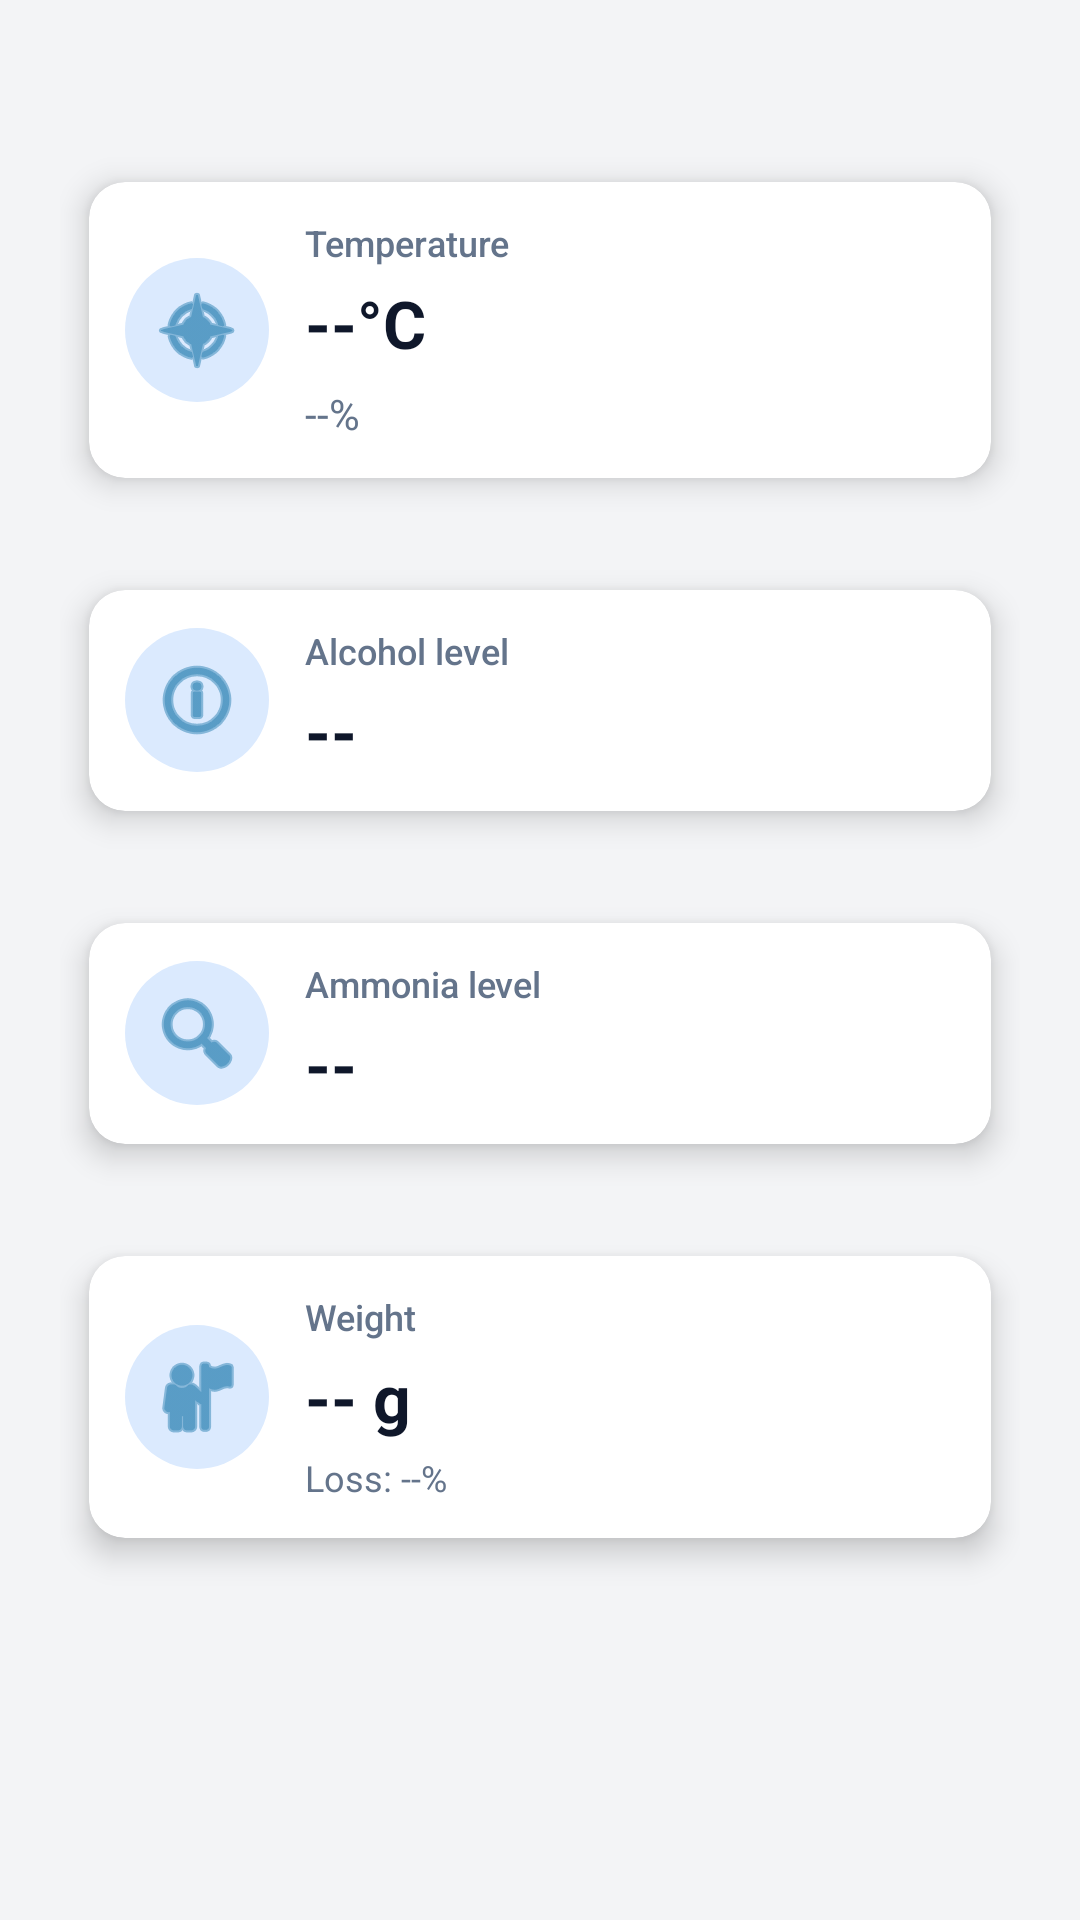

Reconstruct the res/layout file that produces this screen, plus the resources it refers to.
<!-- AndroidManifest.xml: application theme Theme.AppCompat.Light.DarkActionBar -->
<!-- res/layout/activity_main.xml -->
<?xml version="1.0" encoding="utf-8"?>
<ScrollView xmlns:android="http://schemas.android.com/apk/res/android"
    xmlns:app="http://schemas.android.com/apk/res-auto"
    android:layout_width="match_parent"
    android:layout_height="match_parent"
    android:background="#f3f4f6">

    
    <LinearLayout
        android:layout_width="match_parent"
        android:layout_height="match_parent"
        android:orientation="vertical"
        android:paddingStart="20dp"
        android:paddingEnd="20dp"
        android:paddingTop="48dp"
        android:paddingBottom="48dp"
        android:gravity="center">

        
        
        <androidx.cardview.widget.CardView
            android:id="@+id/tempHumidityCard"
            android:layout_width="match_parent"
            android:layout_height="wrap_content"
            android:layout_marginBottom="12dp"
            app:cardCornerRadius="12dp"
            app:cardElevation="6dp"
            app:cardUseCompatPadding="true"
            android:foreground="?attr/selectableItemBackground">

            <LinearLayout
                android:layout_width="match_parent"
                android:layout_height="wrap_content"
                android:orientation="horizontal"
                android:padding="12dp"
                android:gravity="center_vertical">

                <ImageView
                    android:layout_width="48dp"
                    android:layout_height="48dp"
                    android:contentDescription="temp_icon"
                    android:src="@android:drawable/ic_menu_compass"
                    android:background="@drawable/icon_circle"
                    android:padding="8dp"
                    app:tint="#0369A1"
                    android:layout_marginEnd="12dp"
                    android:scaleType="centerInside" />

                <LinearLayout
                    android:layout_width="0dp"
                    android:layout_height="wrap_content"
                    android:layout_weight="1"
                    android:orientation="vertical">

                    <TextView
                        android:layout_width="match_parent"
                        android:layout_height="wrap_content"
                        android:text="Temperature"
                        android:fontFamily="sans-serif-medium"
                        android:textSize="12sp"
                        android:textColor="#64748B" />

                    <TextView
                        android:id="@+id/temperatureTextView"
                        android:layout_width="match_parent"
                        android:layout_height="wrap_content"
                        android:text="--°C"
                        android:fontFamily="sans-serif"
                        android:textSize="22sp"
                        android:textStyle="bold"
                        android:textColor="#0F172A"
                        android:layout_marginTop="4dp" />

                    
                    <TextView
                        android:id="@+id/humidityTextView"
                        android:layout_width="match_parent"
                        android:layout_height="wrap_content"
                        android:text="--%"
                        android:fontFamily="sans-serif"
                        android:textSize="14sp"
                        android:textColor="#64748B"
                        android:layout_marginTop="6dp" />

                </LinearLayout>

            </LinearLayout>
        </androidx.cardview.widget.CardView>

        
        <androidx.cardview.widget.CardView
            android:id="@+id/alcoholCard"
            android:layout_width="match_parent"
            android:layout_height="wrap_content"
            android:layout_marginBottom="12dp"
            app:cardCornerRadius="12dp"
            app:cardElevation="6dp"
            app:cardUseCompatPadding="true"
            android:foreground="?attr/selectableItemBackground">

            <LinearLayout
                android:layout_width="match_parent"
                android:layout_height="wrap_content"
                android:orientation="horizontal"
                android:padding="12dp"
                android:gravity="center_vertical">

                <ImageView
                    android:layout_width="48dp"
                    android:layout_height="48dp"
                    android:contentDescription="alcohol_icon"
                    android:src="@android:drawable/ic_menu_info_details"
                    android:background="@drawable/icon_circle"
                    android:padding="8dp"
                    app:tint="#0369A1"
                    android:layout_marginEnd="12dp"
                    android:scaleType="centerInside" />

                <LinearLayout
                    android:layout_width="0dp"
                    android:layout_height="wrap_content"
                    android:layout_weight="1"
                    android:orientation="vertical">

                    <TextView
                        android:layout_width="match_parent"
                        android:layout_height="wrap_content"
                        android:text="Alcohol level"
                        android:fontFamily="sans-serif-medium"
                        android:textSize="12sp"
                        android:textColor="#64748B" />

                    <TextView
                        android:id="@+id/alcoholTextView"
                        android:layout_width="match_parent"
                        android:layout_height="wrap_content"
                        android:text="--"
                        android:fontFamily="sans-serif"
                        android:textSize="22sp"
                        android:textStyle="bold"
                        android:textColor="#0F172A"
                        android:layout_marginTop="4dp" />

                </LinearLayout>

            </LinearLayout>
        </androidx.cardview.widget.CardView>

        
        <androidx.cardview.widget.CardView
            android:id="@+id/ammoniaCard"
            android:layout_width="match_parent"
            android:layout_height="wrap_content"
            android:layout_marginBottom="12dp"
            app:cardCornerRadius="12dp"
            app:cardElevation="6dp"
            app:cardUseCompatPadding="true"
            android:foreground="?attr/selectableItemBackground">

            <LinearLayout
                android:layout_width="match_parent"
                android:layout_height="wrap_content"
                android:orientation="horizontal"
                android:padding="12dp"
                android:gravity="center_vertical">

                <ImageView
                    android:layout_width="48dp"
                    android:layout_height="48dp"
                    android:contentDescription="ammonia_icon"
                    android:src="@android:drawable/ic_menu_search"
                    android:background="@drawable/icon_circle"
                    android:padding="8dp"
                    app:tint="#0369A1"
                    android:layout_marginEnd="12dp"
                    android:scaleType="centerInside" />

                <LinearLayout
                    android:layout_width="0dp"
                    android:layout_height="wrap_content"
                    android:layout_weight="1"
                    android:orientation="vertical">

                    <TextView
                        android:layout_width="match_parent"
                        android:layout_height="wrap_content"
                        android:text="Ammonia level"
                        android:fontFamily="sans-serif-medium"
                        android:textSize="12sp"
                        android:textColor="#64748B" />

                    <TextView
                        android:id="@+id/ammoniaTextView"
                        android:layout_width="match_parent"
                        android:layout_height="wrap_content"
                        android:text="--"
                        android:fontFamily="sans-serif"
                        android:textSize="22sp"
                        android:textStyle="bold"
                        android:textColor="#0F172A"
                        android:layout_marginTop="4dp" />

                </LinearLayout>

            </LinearLayout>
        </androidx.cardview.widget.CardView>

        
        <androidx.cardview.widget.CardView
            android:id="@+id/weightCard"
            android:layout_width="match_parent"
            android:layout_height="wrap_content"
            android:layout_marginBottom="12dp"
            app:cardCornerRadius="12dp"
            app:cardElevation="6dp"
            app:cardUseCompatPadding="true"
            android:foreground="?attr/selectableItemBackground">

            <LinearLayout
                android:layout_width="match_parent"
                android:layout_height="wrap_content"
                android:orientation="horizontal"
                android:padding="12dp"
                android:gravity="center_vertical">

                <ImageView
                    android:layout_width="48dp"
                    android:layout_height="48dp"
                    android:contentDescription="weight_icon"
                    android:src="@android:drawable/ic_menu_myplaces"
                    android:background="@drawable/icon_circle"
                    android:padding="8dp"
                    app:tint="#0369A1"
                    android:layout_marginEnd="12dp"
                    android:scaleType="centerInside" />

                <LinearLayout
                    android:layout_width="0dp"
                    android:layout_height="wrap_content"
                    android:layout_weight="1"
                    android:orientation="vertical">

                    <TextView
                        android:layout_width="match_parent"
                        android:layout_height="wrap_content"
                        android:text="Weight"
                        android:fontFamily="sans-serif-medium"
                        android:textSize="12sp"
                        android:textColor="#64748B" />

                    <TextView
                        android:id="@+id/weightTextView"
                        android:layout_width="match_parent"
                        android:layout_height="wrap_content"
                        android:text="-- g"
                        android:fontFamily="sans-serif"
                        android:textSize="22sp"
                        android:textStyle="bold"
                        android:textColor="#0F172A"
                        android:layout_marginTop="4dp" />

                    <TextView
                        android:id="@+id/weightLossTextView"
                        android:layout_width="match_parent"
                        android:layout_height="wrap_content"
                        android:text="Loss: --%"
                        android:fontFamily="sans-serif"
                        android:textSize="12sp"
                        android:textColor="#64748B"
                        android:layout_marginTop="4dp" />

                </LinearLayout>

            </LinearLayout>
        </androidx.cardview.widget.CardView>

        
        <ProgressBar
            android:id="@+id/progressBar"
            android:layout_width="36dp"
            android:layout_height="36dp"
            android:layout_marginTop="8dp"
            android:visibility="gone" />

    </LinearLayout>
</ScrollView>
<!-- resources referenced by this layout -->
<resources>
  <!-- drawable icon_circle (drawable) -->
  <?xml version="1.0" encoding="utf-8"?>
  <shape xmlns:android="http://schemas.android.com/apk/res/android"
      android:shape="oval">
      <size android:width="48dp" android:height="48dp" />
      <solid android:color="#DBEAFE" />
  </shape>
</resources>
